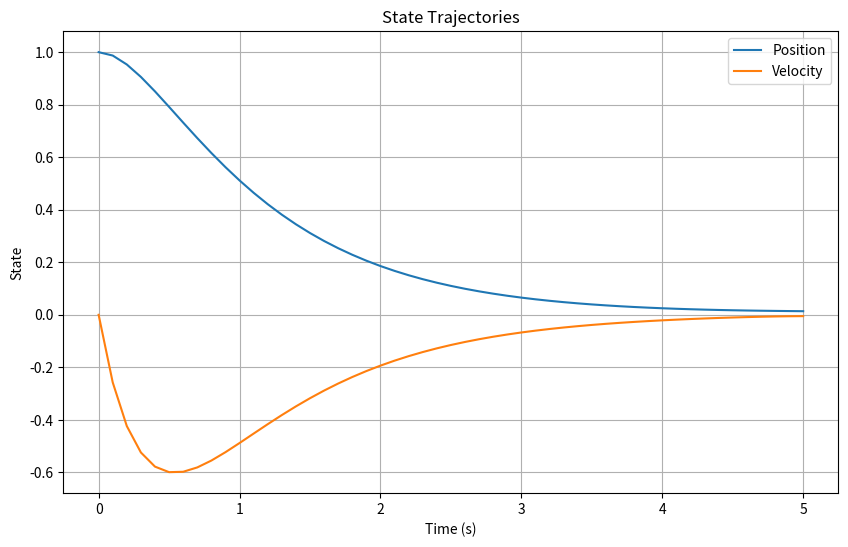
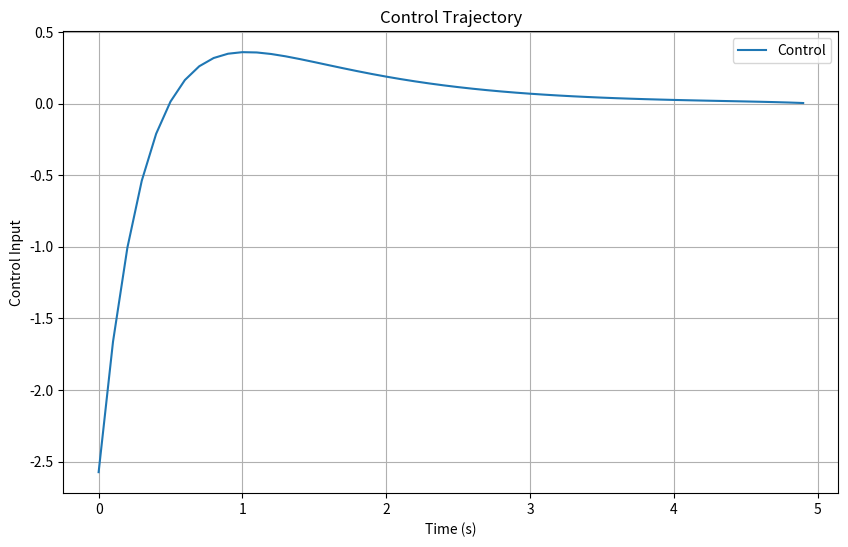

Recreate these plots in Python, in order.
import numpy as np
import matplotlib.pyplot as plt

class LQR:
    def __init__(self, A, B, Q, R, QN, x0, h, T):
        self.A = A
        self.B = B
        self.Q = Q
        self.R = R  # Ensure R is a 2D array
        self.QN = QN
        self.x0 = x0
        self.h = h
        self.T = T
        self.N = int(T / h) + 1
        self.t_hist = np.linspace(0, T, self.N)
        self.x_hist = np.tile(x0.reshape(-1, 1), self.N)
        self.u_hist = np.zeros(self.N - 1)
        self.delta_u = np.ones(self.N - 1)
        self.λ_hist = np.zeros((A.shape[0], self.N))

    def cost(self, x_hist, u_hist):
        cost = 0.5 * x_hist[:, -1].T @ self.QN @ x_hist[:, -1]
        for k in range(self.N - 1):
            cost += 0.5 * x_hist[:, k].T @ self.Q @ x_hist[:, k] + 0.5 * u_hist[k] ** 2 * self.R[0, 0]
        return cost

    def rollout(self, x_hist, u_hist):
        xnew = np.zeros_like(x_hist)
        xnew[:, 0] = x_hist[:, 0]
        for k in range(self.N - 1):
            xnew[:, k + 1] = self.A @ xnew[:, k] + self.B.flatten() * u_hist[k]
        return xnew

    def solve(self, tol=1e-2, b=1e-2):
        self.x_hist = self.rollout(self.x_hist, self.u_hist)
        print("Initial cost:", self.cost(self.x_hist, self.u_hist))

        α = 1.0
        iter_count = 0

        while np.max(np.abs(self.delta_u)) > tol:
            # Backward pass to compute λ and delta_u
            self.λ_hist[:, -1] = self.QN @ self.x_hist[:, -1]
            for k in range(self.N - 2, -1, -1):
                self.delta_u[k] = -(self.u_hist[k] + np.linalg.solve(self.R, self.B.T @ self.λ_hist[:, k + 1]).item())
                self.λ_hist[:, k] = self.Q @ self.x_hist[:, k] + self.A.T @ self.λ_hist[:, k + 1]

            # Forward pass with line search
            α = 1.0
            unew = self.u_hist + α * self.delta_u
            xnew = self.rollout(self.x_hist, unew)

            while self.cost(xnew, unew) > self.cost(self.x_hist, self.u_hist) - b * α * np.sum(self.delta_u ** 2):
                α *= 0.5
                unew = self.u_hist + α * self.delta_u
                xnew = self.rollout(self.x_hist, unew)

            # Update control and state trajectories
            self.u_hist = unew
            self.x_hist = xnew
            iter_count += 1

        print("Iterations:", iter_count)
        print("Final cost:", self.cost(self.x_hist, self.u_hist))
        return self.x_hist, self.u_hist

    def plot_results(self):
        plt.figure(figsize=(10, 6))
        plt.plot(self.t_hist, self.x_hist[0, :], label="Position")
        plt.plot(self.t_hist, self.x_hist[1, :], label="Velocity")
        plt.xlabel("Time (s)")
        plt.ylabel("State")
        plt.legend()
        plt.title("State Trajectories")
        plt.grid()
        plt.show()

        plt.figure(figsize=(10, 6))
        plt.plot(self.t_hist[:-1], self.u_hist, label="Control")
        plt.xlabel("Time (s)")
        plt.ylabel("Control Input")
        plt.legend()
        plt.title("Control Trajectory")
        plt.grid()
        plt.show()

if __name__ == "__main__":
    # Define dynamics parameters
    h = 0.1  # time step
    A = np.array([[1, h],
                  [0, 1]])  # state transition matrix
    B = np.array([[0.5 * h ** 2],
                  [h]])  # control input matrix

    n = 2  # number of states
    m = 1  # number of controls
    T = 5.0  # final time

    # Define cost weights
    Q = np.eye(2)  # state cost
    R = np.array([[0.1]])  # control cost
    QN = np.eye(2)  # terminal state cost

    # Initial conditions
    x0 = np.array([1.0, 0])  # initial state

    # Solve LQR problem
    lqr = LQR(A, B, Q, R, QN, x0, h, T)
    x_hist, u_hist = lqr.solve()
    lqr.plot_results()
